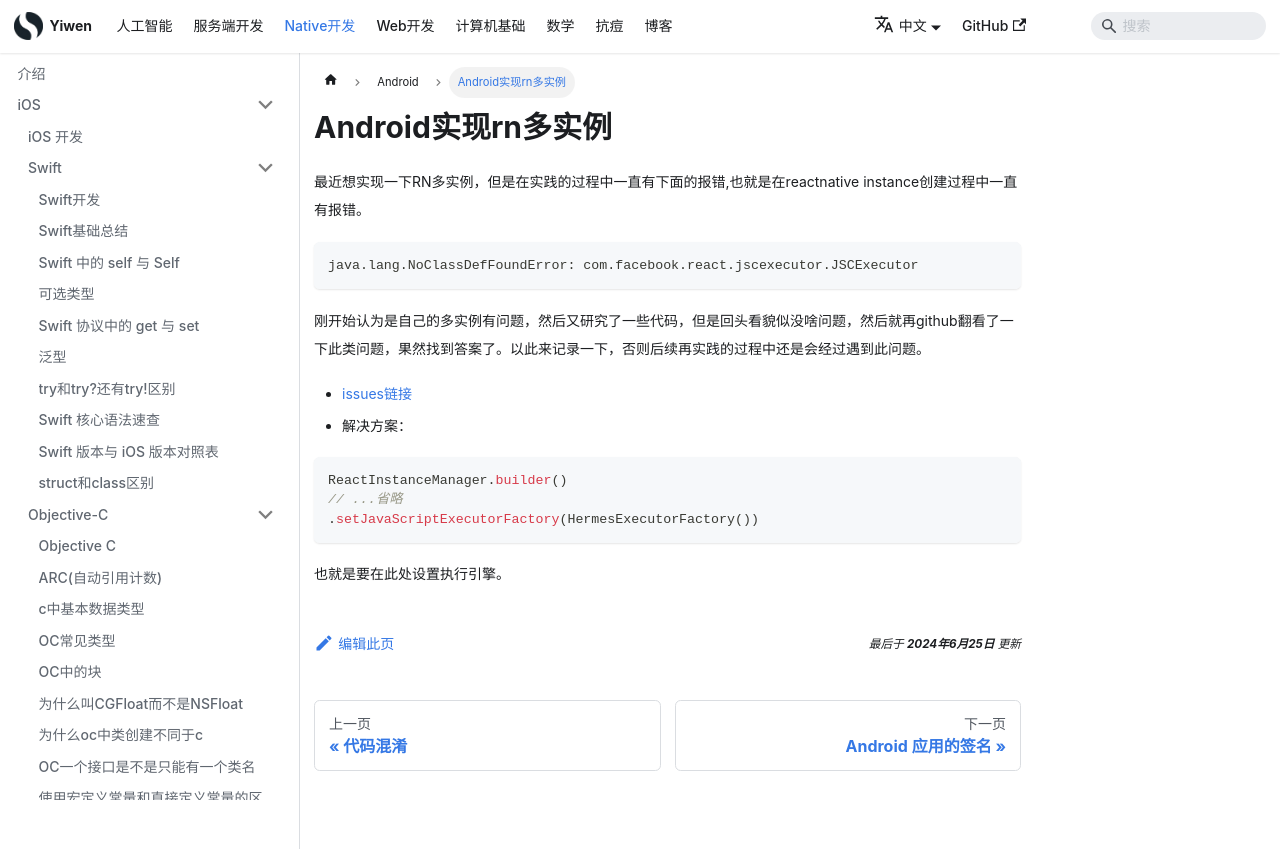

repository: Hao-yiwen/yiwen-blog-website · page: docs/native/android/react_native_more_instance/index.html · generator: docusaurus

---
title: Android实现rn多实例
sidebar_label: Android实现rn多实例
date: 2024-06-25
last_update:
  date: 2024-06-25
---

# Android实现rn多实例

最近想实现一下RN多实例，但是在实践的过程中一直有下面的报错,也就是在reactnative instance创建过程中一直有报错。

```
java.lang.NoClassDefFoundError: com.facebook.react.jscexecutor.JSCExecutor
```

刚开始认为是自己的多实例有问题，然后又研究了一些代码，但是回头看貌似没啥问题，然后就再github翻看了一下此类问题，果然找到答案了。以此来记录一下，否则后续再实践的过程中还是会经过遇到此问题。

-   [issues链接](https://github.com/facebook/react-native/issues/36048)
-   解决方案：

```java
ReactInstanceManager.builder()
// ...省略
.setJavaScriptExecutorFactory(HermesExecutorFactory())
```

也就是要在此处设置执行引擎。
